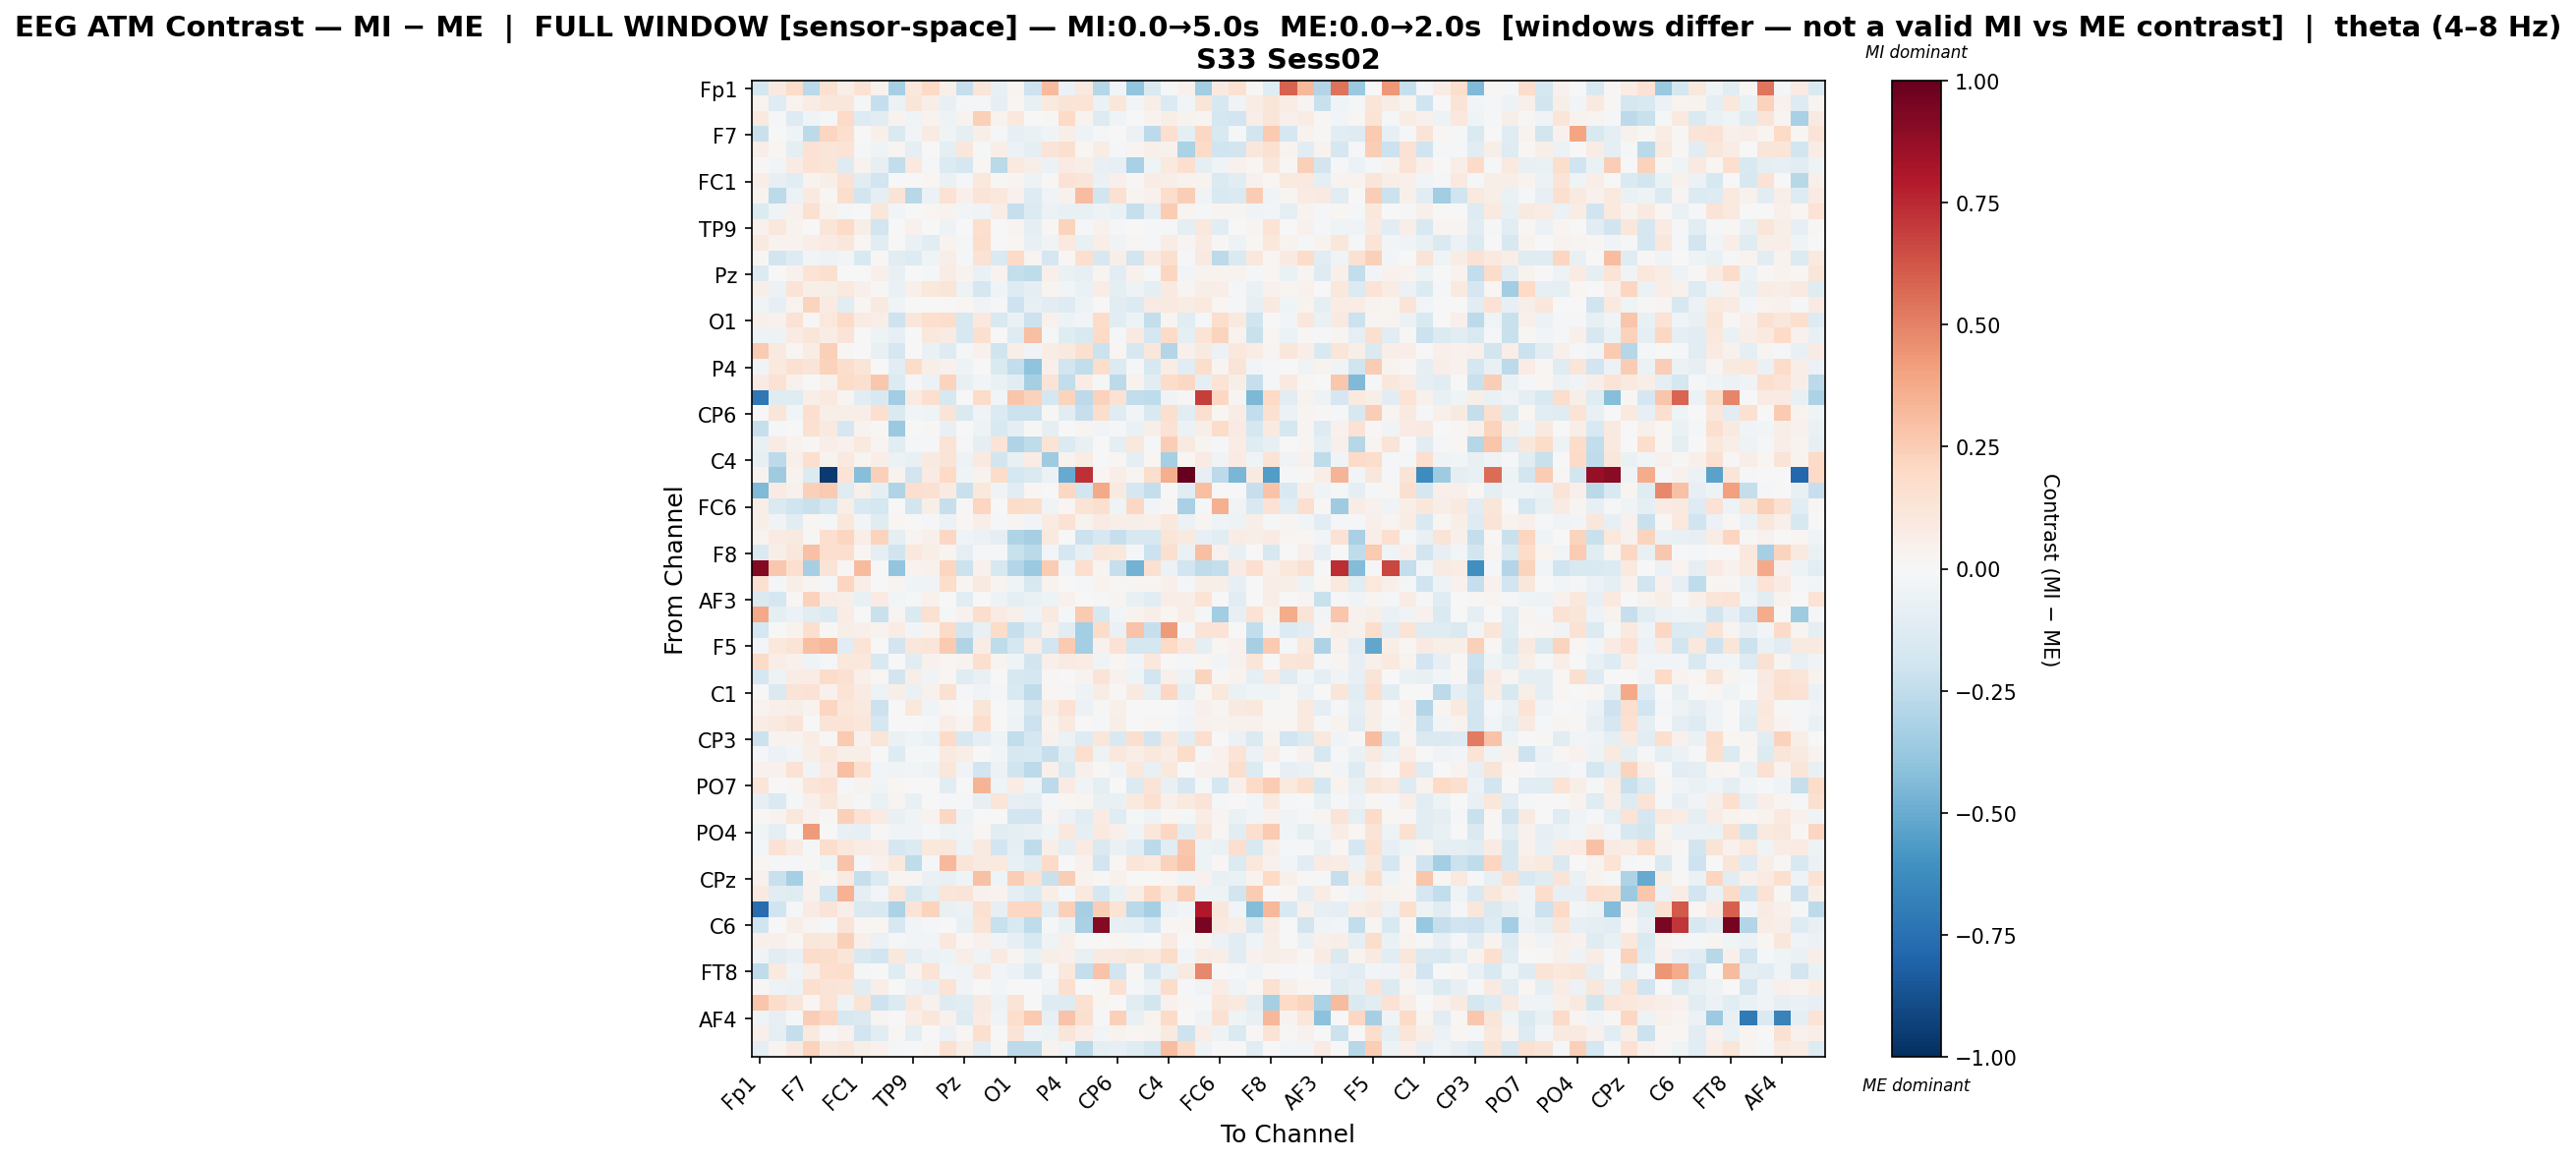

The file beside this chart, header and first rows:
, Fp1, Fz, F3, F7, FT9, FC5, FC1, C3, T7, TP9, CP5, CP1, Pz, P3, P7, O1, Oz, O2, P4, P8, TP10, CP6, CP2
Fp1, -0.1781, 0.09212, 0.1804, -0.2688, 0.1503, 0.06601, 0.1452, 0.0377, -0.3309, 0.104, 0.2018, 0.05277, -0.2283, 0.1172, -0.07169, 0.02762, -0.2096, 0.3161, -0.0622, 0.09843, -0.288, -0.02598, -0.3917
Fz, 0.03565, -0.1216, 0.03504, 0.07321, 0.116, 0.1117, -0.009501, -0.2317, -0.05983, 0.1185, 0.06893, -0.07399, -0.0165, -0.01071, -0.08106, 0.02207, -0.07666, 0.09634, 0.1291, 0.1341, -0.05938, 0.111, -0.02868
F3, 0.09791, -0.02117, -0.1257, -0.04299, -0.01544, 0.1934, -0.1326, -0.1144, 0.03871, -0.04283, 0.0389, -0.05081, 0.03712, 0.2382, 0.0327, 0.1022, 0.006104, 0.01153, 0.1981, 0.0381, -0.1258, -0.03825, -0.007135
F7, -0.2239, 0.007654, -0.0464, -0.258, 0.2113, 0.1595, 0.006157, 0.04819, -0.1468, -0.02463, 0.08241, -0.04445, -0.1003, 0.05691, -0.01364, -0.08267, -0.0679, -0.03612, 0.05524, -0.05047, -0.0181, 0.001658, -0.05914
FT9, 0.06697, 0.01767, -0.09807, 0.1483, 0.1223, 0.1385, -0.01766, -0.04385, 0.02827, -0.08746, 0.003857, -0.09404, 0.1119, -0.01099, 0.05772, -0.05862, -0.08792, 0.126, 0.1631, 0.01776, 0.07352, -0.02228, 0.03077
FC5, 0.01189, -0.02859, 0.08313, 0.1435, 0.1204, -0.1318, 0.03776, -0.08339, -0.2474, 0.09784, -0.01771, -0.1358, -0.1702, 0.01747, -0.2689, 0.09443, 0.05634, -0.05771, 0.08317, 0.0683, -0.07661, -0.0828, -0.327
FC1, 0.06319, -0.08102, -0.1145, 0.03144, 0.05548, 0.1456, -0.1156, -0.1941, -0.0006903, 0.001935, 0.01573, -0.06377, -0.01849, 0.1051, 0.01368, 0.03108, -0.0475, 0.008502, 0.1416, 0.1204, -0.06454, 0.05218, 0.01536
C3, 0.03711, -0.2655, -0.05839, 0.09537, 0.02288, 0.1772, -0.1854, -0.09029, 0.1322, -0.2782, -0.05849, 0.1407, 0.05279, 0.1317, 0.1092, 0.04405, -0.1272, -0.03449, 0.043, 0.3059, -0.1803, 0.1505, 0.0297
T7, -0.133, -0.04177, 0.04054, 0.1502, 0.03806, -0.0109, 0.004253, 0.1159, -0.02678, 0.0, 0.018, 0.03814, -0.02828, -0.03656, 0.06343, -0.2329, -0.1333, -0.05582, -0.07422, -0.07807, -0.04766, -0.06967, -0.2329
TP9, 0.03954, 0.1056, 0.03407, 0.0006074, 0.1223, 0.1879, 0.05796, -0.1906, 0.0, 0.04011, -0.002586, -0.0472, 0.006558, 0.1684, 0.0, 0.02617, -0.09954, 0.008635, 0.2252, -0.02161, 0.04132, -0.01394, -0.005295
CP5, 0.08945, 0.03532, 0.0337, 0.06627, 0.08514, 0.1117, 0.01951, -0.1022, -0.0002002, -0.06988, -0.1151, 0.03642, -0.02032, 0.1727, 0.001619, 0.01736, -0.07299, -0.03617, 0.09921, -0.07086, 0.0632, -0.03399, 0.01036
CP1, 0.01294, -0.1822, -0.1288, -0.02586, -0.05362, -0.02679, -0.1509, 0.009979, -0.1153, -0.1254, -0.04218, 0.05882, -0.01692, 0.1432, -0.1408, 0.1883, 0.02669, -0.1695, 0.01082, 0.1699, -0.1604, 0.05906, -0.1901
Pz, -0.1333, -0.005783, 0.04081, 0.137, 0.1596, 0.002268, 0.001013, 0.05313, -0.07672, 0.004722, -0.01908, 0.07695, 0.03892, -0.06993, 0.03838, -0.2393, -0.2554, 0.04774, -0.0627, -0.08122, 0.03069, -0.104, 0.04241
P3, 0.06225, -0.05865, 0.1299, 0.055, 0.05708, 0.09841, 0.0545, 0.01169, -0.0661, 0.05115, 0.1068, 0.1216, -0.0543, -0.1719, -0.04414, -0.1298, -0.09605, 0.026, -0.03104, -0.07011, 0.07546, -0.09067, -0.05064
P7, -0.04273, -0.08143, 0.03668, 0.2225, 0.0812, -0.1156, 0.02235, 0.08763, -0.03978, 0.0, 0.006625, -0.0026, 0.02244, -0.0368, -0.01994, -0.2107, -0.07514, -0.1113, -0.1279, -0.04983, 0.0009535, -0.11, -0.1385
O1, 0.05299, 0.0459, 0.1458, 0.01209, 0.1089, 0.1883, 0.08047, 0.05572, -0.2062, 0.1134, 0.1644, 0.1724, -0.161, 0.1084, -0.1541, -0.06943, -0.214, 0.04113, -0.04801, -0.02819, 0.1822, -0.1057, -0.04967
Oz, -0.05317, -0.05141, 0.07997, 0.1189, 0.07398, 0.1279, 0.004235, -0.05115, -0.0793, 0.002253, 0.1088, 0.07914, -0.1626, 0.1616, 0.002099, -0.1255, 0.2994, -0.01277, -0.1245, -0.1526, 0.1981, -0.01755, 0.09262
O2, 0.2612, 0.08722, 0.02004, 0.07435, 0.2383, 0.01382, 0.002428, -0.0738, -0.1713, 0.002667, -0.07026, -0.1298, -0.01974, 0.0451, -0.2023, 0.06442, -0.03176, 0.07483, 0.09419, 0.163, -0.2156, 0.02198, -0.1563
P4, -0.03501, 0.09525, 0.156, 0.1289, 0.2331, 0.173, 0.1249, 0.007267, -0.1038, 0.1813, 0.05754, 0.04321, -0.05336, -0.003163, -0.1444, -0.25, -0.3994, 0.05431, -0.1908, -0.2478, 0.1745, -0.1394, -0.00823
P8, 0.0795, 0.145, 0.04683, -0.006293, 0.04645, 0.1866, 0.1567, 0.2725, -0.1344, -0.02254, -0.05779, 0.219, -0.07639, -0.0248, -0.06623, -0.1093, -0.3335, 0.132, -0.2448, 0.07787, -0.01999, -0.2634, 0.03346
TP10, -0.7127, -0.121, -0.1202, 0.06447, 0.1001, 0.02407, -0.1076, -0.1501, -0.3487, 0.08474, 0.1715, -0.1564, 0.006151, 0.1842, -0.02427, 0.2761, 0.2321, -0.1753, 0.2218, -0.26, 0.2319, 0.1422, -0.2436
CP6, -0.005937, 0.1239, -0.02524, 0.1663, 0.05706, 0.05666, 0.06922, 0.1611, -0.1408, -0.02664, -0.03955, 0.13, -0.1471, -0.03757, -0.1365, -0.213, -0.2187, 0.01047, -0.1063, -0.2301, 0.177, -0.1249, -0.0285
CP2, -0.2338, -0.0201, 0.003842, 0.1555, 0.08722, -0.1704, 0.03245, 0.01337, -0.3687, -0.006756, 0.01519, -0.0739, 0.0004731, -0.05295, -0.153, -0.08919, 0.01067, -0.09168, 0.001845, 0.02966, -0.02818, -0.01123, -0.06404
Cz, -0.07042, 0.07856, 0.03682, 0.01119, 0.06728, 0.04652, 0.09742, 0.02711, -0.1157, -0.01928, -0.01611, 0.1382, -0.01706, -0.0926, 0.1294, -0.3017, -0.2575, 0.134, -0.1394, -0.07638, -0.006646, -0.1008, 0.1063
C4, -0.08389, -0.2652, 0.04965, 0.171, 0.03159, 0.09443, 0.02984, 0.06884, -0.05943, -0.07198, 0.08629, 0.127, -0.052, 0.09381, -0.1863, -0.07505, 0.07406, -0.359, 0.03701, 0.07176, -0.0004066, 0.01845, -0.09277
T8, 0.03354, -0.3581, 0.03133, -0.1348, -0.9586, 0.1377, -0.4291, 0.2369, 0.03489, -0.191, 0.08146, 0.2016, -0.04581, 0.03664, 0.1866, -0.1786, -0.1416, -0.05784, -0.5071, 0.7284, 0.01679, 0.06761, 0.02807
FT10, -0.442, 0.07971, 0.04272, 0.2412, 0.2618, -0.1186, 0.05097, -0.09281, -0.3003, 0.1708, 0.1495, 0.08226, -0.2197, 0.106, -0.03563, -0.1149, 0.0201, -0.006788, 0.2107, -0.1822, 0.3781, 0.09201, -0.1649
FC6, 0.06153, -0.1463, -0.1996, -0.2248, -0.1696, 0.0656, -0.1487, -0.176, -0.007526, -0.1838, 0.05819, -0.2338, 0.01462, 0.2129, -0.003378, 0.1874, 0.1732, -0.03174, 0.02342, 0.1387, 0.1587, -0.04411, 0.2045
FC2, 0.06474, -0.03475, -0.1165, 0.01689, -0.01497, 0.1116, -0.02463, -0.1181, 0.02081, -0.002047, -0.01586, -0.05748, 0.0205, 0.06493, -0.01316, 0.02969, -0.02881, 0.08062, 0.1454, 0.03664, 0.08038, 0.05939, 0.06221
F4, 0.03183, 0.08405, 0.08981, 0.01118, 0.1698, 0.2118, 0.0648, 0.2238, -0.09444, 0.02422, 0.04956, 0.2077, -0.04532, -0.0588, -0.09072, -0.3026, -0.3342, 0.09618, 0.006525, -0.2146, -0.1594, -0.2316, -0.1604
F8, -0.1473, 0.05615, 0.1114, 0.294, 0.1667, 0.166, 0.02017, -0.09442, -0.2011, 0.1065, 0.05844, 0.03026, -0.09026, -0.01538, -0.01044, -0.2263, -0.2692, -0.02968, -0.1686, -0.08241, 0.1129, 0.1075, -0.01008
Fp2, 0.9153, 0.269, 0.1638, -0.3304, 0.1291, 0.01477, 0.3172, -0.006752, -0.3975, 0.03517, 0.04414, 0.2169, -0.2116, 0.04002, -0.1587, -0.2902, -0.3701, 0.2572, -0.02729, 0.1664, 0.02768, -0.2336, -0.4709
AF7, 0.1485, -0.02211, 0.05551, 0.02629, -0.0111, 0.2169, 0.0644, 0.005068, 0.03114, -0.03921, -0.03132, 0.1769, 0.02001, 0.09022, 0.02688, -0.03997, -0.1568, 0.0387, 0.005414, -0.02054, 0.03491, 0.01043, 0.02071
AF3, -0.1411, -0.1771, 0.01699, 0.2325, 0.07184, 0.05887, -0.07702, 0.07941, -0.02379, -0.02092, 0.04088, 0.005556, -0.1102, 2.0338464872883095e-05, -0.04933, -0.09306, -0.06709, -0.05272, 0.04416, 0.005255, -0.01911, 0.02553, -0.07455
AFz, 0.3769, -0.09386, -0.05643, -0.1152, -0.1394, 0.07495, -0.001336, -0.2188, 0.02504, -0.1463, 0.151, -0.009162, 0.04492, 0.1792, 0.07944, 0.05155, -0.04798, 0.09828, -0.01029, 0.2643, -0.1612, -0.02626, 0.03785
F1, -0.1764, -0.006358, 0.03242, 0.1632, 0.008747, 0.0583, 0.05407, 0.03583, 0.07613, -0.03032, 0.03288, 0.1941, -0.1802, -0.07251, 0.1847, -0.2299, -0.1366, 0.04753, -0.1024, -0.3373, 0.1842, -0.06956, 0.283
F5, -0.02783, 0.1083, 0.1387, 0.3031, 0.3349, -0.1081, 0.1345, 0.005044, -0.1931, 0.1107, 0.1192, 0.2602, -0.2975, 0.07051, -0.2549, -0.1785, 0.07741, -0.1895, 0.2594, -0.3398, 0.03954, 0.1471, -0.1796
FT7, 0.1896, 0.06595, 0.04603, -0.04575, -0.01913, 0.1059, 0.1016, -0.1541, 0.0, -0.1078, 0.04175, 0.01759, 0.03747, 0.1646, 0.02348, -0.0419, -0.1841, 0.0507, 0.08182, 0.07663, -0.03831, 0.02292, -0.02676
FC3, -0.1794, -0.0516, 0.07724, 0.07655, 0.1846, 0.1494, 0.04963, 0.01785, -0.1869, 0.0575, -0.03747, 0.02285, -0.1205, -0.07511, -0.00366, -0.16, -0.1722, 0.008128, -0.001193, 0.03708, 0.1304, 0.04106, -0.04376
C1, -0.005179, -0.1446, 0.13, 0.1447, 0.03925, 0.1354, 0.07894, -0.04755, 0.05565, -0.0699, 0.04146, 0.1552, -0.01522, -0.03319, -0.01587, -0.15, -0.2538, 0.01579, 0.009597, -0.05443, 0.07143, 0.01415, 0.08669
C5, 0.03513, 0.04732, 0.06103, 0.03406, 0.2127, 0.1096, 0.1009, -0.2137, 0.0, 0.105, -0.03656, 0.01915, 0.005433, 0.124, 0.00657, -0.04293, -0.1738, 0.06369, 0.1442, -0.05871, 0.00804, 0.05251, -0.002311
TP7, 0.07619, 0.09765, 0.1279, -0.003038, 0.1282, 0.1332, 0.1134, -0.1651, 0.0, 0.00305, -0.01926, 0.06429, 0.0269, 0.1736, 0.0, -0.04918, -0.212, 0.03322, 0.1012, -0.007232, -0.02092, 0.0607, -0.002726
CP3, -0.2124, 0.03357, 0.03666, 0.07494, 0.009657, 0.2628, 0.04511, 0.1202, -0.06524, -0.04464, -0.06384, 0.1919, -0.1627, -0.08815, -0.04462, -0.2483, -0.1743, 0.04355, -0.05998, -0.1311, 0.1161, -0.1547, 0.1572
P1, -0.02342, -0.05876, -0.02841, 0.0553, 0.1023, 0.05561, 0.06316, -0.002905, -0.1293, -0.023, -0.01032, 0.09135, 0.06795, 0.006237, -0.02776, -0.1593, -0.1515, -0.231, -0.1051, 0.1692, -0.05161, 0.1025, 0.06629
P5, 0.04456, 0.04322, 0.1421, -0.03694, 0.07829, 0.3008, 0.1617, -0.02508, -0.03892, -0.02814, -0.05284, 0.1101, -0.03896, -0.1935, -0.06142, -0.1972, -0.2599, 0.05463, -0.1453, 0.05066, 0.008319, -0.03845, 0.1056
PO7, 0.1244, 0.0009818, 0.02032, 0.1201, 0.1435, -0.01652, 0.03469, -0.03553, 0.01771, 0.004671, 0.005264, -0.107, -0.002406, 0.3415, -0.04004, 0.07675, -0.04294, -0.2621, 0.08063, -0.03574, -0.09982, -0.0009196, -0.1354
PO3, -0.08447, -0.1406, -0.02003, 0.05421, 0.1157, 0.03364, -0.01366, -0.06996, 0.02705, -0.07142, 0.0, -0.02135, -0.01378, -0.07849, 0.1209, -0.07994, -0.09516, -0.01146, 0.01565, 0.02598, -0.07733, -0.07566, 0.101
POz, 0.01053, 0.03758, 0.1129, 0.04616, 0.00828, 0.24, 0.1436, 0.08136, -0.0743, -0.03317, 0.03802, 0.2061, -0.05138, -0.0003014, -0.003009, -0.1807, -0.192, 0.03104, -0.06069, -0.1019, 0.08095, -0.1223, -0.01658
PO4, -0.03947, -0.09585, 0.005369, 0.4238, 0.001399, -0.07719, -0.08012, 0.0123, -0.03677, -0.03803, -0.02125, -0.04908, -0.03319, 0.02264, -0.1092, -0.09694, -0.07518, -0.03922, 0.1016, -0.09472, 0.1014, 0.05314, -0.0392
PO8, -0.02624, 0.1472, 0.08578, -0.01465, 0.1737, 0.1047, 0.07679, 0.06631, -0.177, -0.1357, 0.1055, 0.1151, -0.05005, 0.0946, -0.1897, -0.09748, -0.2541, 0.05774, -0.09827, 0.08032, -0.1456, -0.06683, -0.1125
P2, 0.01983, -0.01125, -0.01168, 0.0105, -0.04115, 0.288, -0.02162, 0.04049, 0.1073, -0.2531, -0.01429, 0.3207, 0.1194, 0.09354, 0.095, -0.07575, -0.125, 0.193, 0.00288, 0.04206, -0.1877, 0.02314, 0.1203
CPz, 0.04176, -0.2238, -0.3284, 0.0449, 0.02278, 0.08852, -0.2269, -0.1373, 0.03055, 0.02577, -0.06898, -0.07626, -0.04164, 0.2915, -0.04105, 0.2444, 0.1531, -0.2198, 0.2458, 0.03251, 0.01495, 0.04499, -0.00234
CP4, 0.08615, -0.1131, -0.1175, 0.04462, -0.1951, 0.3468, -0.09173, -0.02359, 0.121, -0.1617, -0.09576, 0.1186, 0.1309, 0.0418, 0.03715, -0.0914, -0.1343, 0.05631, -0.02317, 0.09818, -0.1641, -0.06295, 0.06951
TP8, -0.7654, -0.1978, -0.01856, 0.08342, 0.1279, 0.06872, -0.1441, -0.1539, -0.3168, 0.1284, 0.2264, -0.07607, -0.05693, 0.1485, -0.08266, 0.2054, 0.209, -0.109, 0.241, -0.3328, 0.2465, 0.1344, -0.2684
C6, -0.2016, 0.001768, 0.06035, 0.02478, -0.01459, 0.1298, 0.01808, 0.02077, -0.1623, -0.0266, -0.01977, 0.0004535, -0.07638, 0.1331, -0.2234, -0.155, -0.2573, -0.02265, -0.06359, -0.3238, 0.9188, -0.08427, -0.09837
C2, 0.05097, 0.05278, 0.0161, 0.114, 0.1038, 0.2382, 0.04943, -0.05953, -0.01093, -0.02787, -0.03026, 0.1052, 0.01872, 0.04328, -0.03741, -0.08179, -0.1509, -0.04485, 0.04926, 0.005597, 0.003462, 0.01944, -0.0126
FC4, -0.03891, -0.1144, -0.07036, 0.1842, 0.1782, 0.1222, -0.1553, -0.193, 0.1055, -0.09122, -0.0603, -0.04972, 0.06469, -0.04491, 0.08596, 0.02459, -0.06718, 0.05713, 0.05114, -0.07554, 0.08976, 0.09017, 0.1144
FT8, -0.2553, 0.09475, -0.03688, 0.06303, 0.1678, 0.1759, -0.01366, 0.001739, -0.1172, 0.03877, 0.1351, -0.03064, -0.03381, 0.1007, -0.02885, -0.0623, -0.1479, -0.0169, 0.1093, -0.2361, 0.286, -0.1937, 0.009044
F6, 0.007889, -0.05007, -0.05837, 0.1691, 0.1303, 0.1242, -0.1019, 0.06879, -0.003212, -0.058, -0.08136, 0.1369, -0.03189, 0.001935, -0.02455, 0.001575, -0.001255, -0.04635, 0.1631, 0.002507, 0.02163, 0.1556, -0.01677
AF8, 0.2766, 0.1825, 0.1224, 0.0164, 0.1386, -0.05123, 0.1354, -0.2094, -0.1395, 0.109, 0.04428, -0.1321, -0.1088, 0.08763, -0.05453, 0.1305, -0.006616, -0.1281, -0.1261, 0.1518, 0.02221, 0.004916, -0.1105
... 3 more rows
